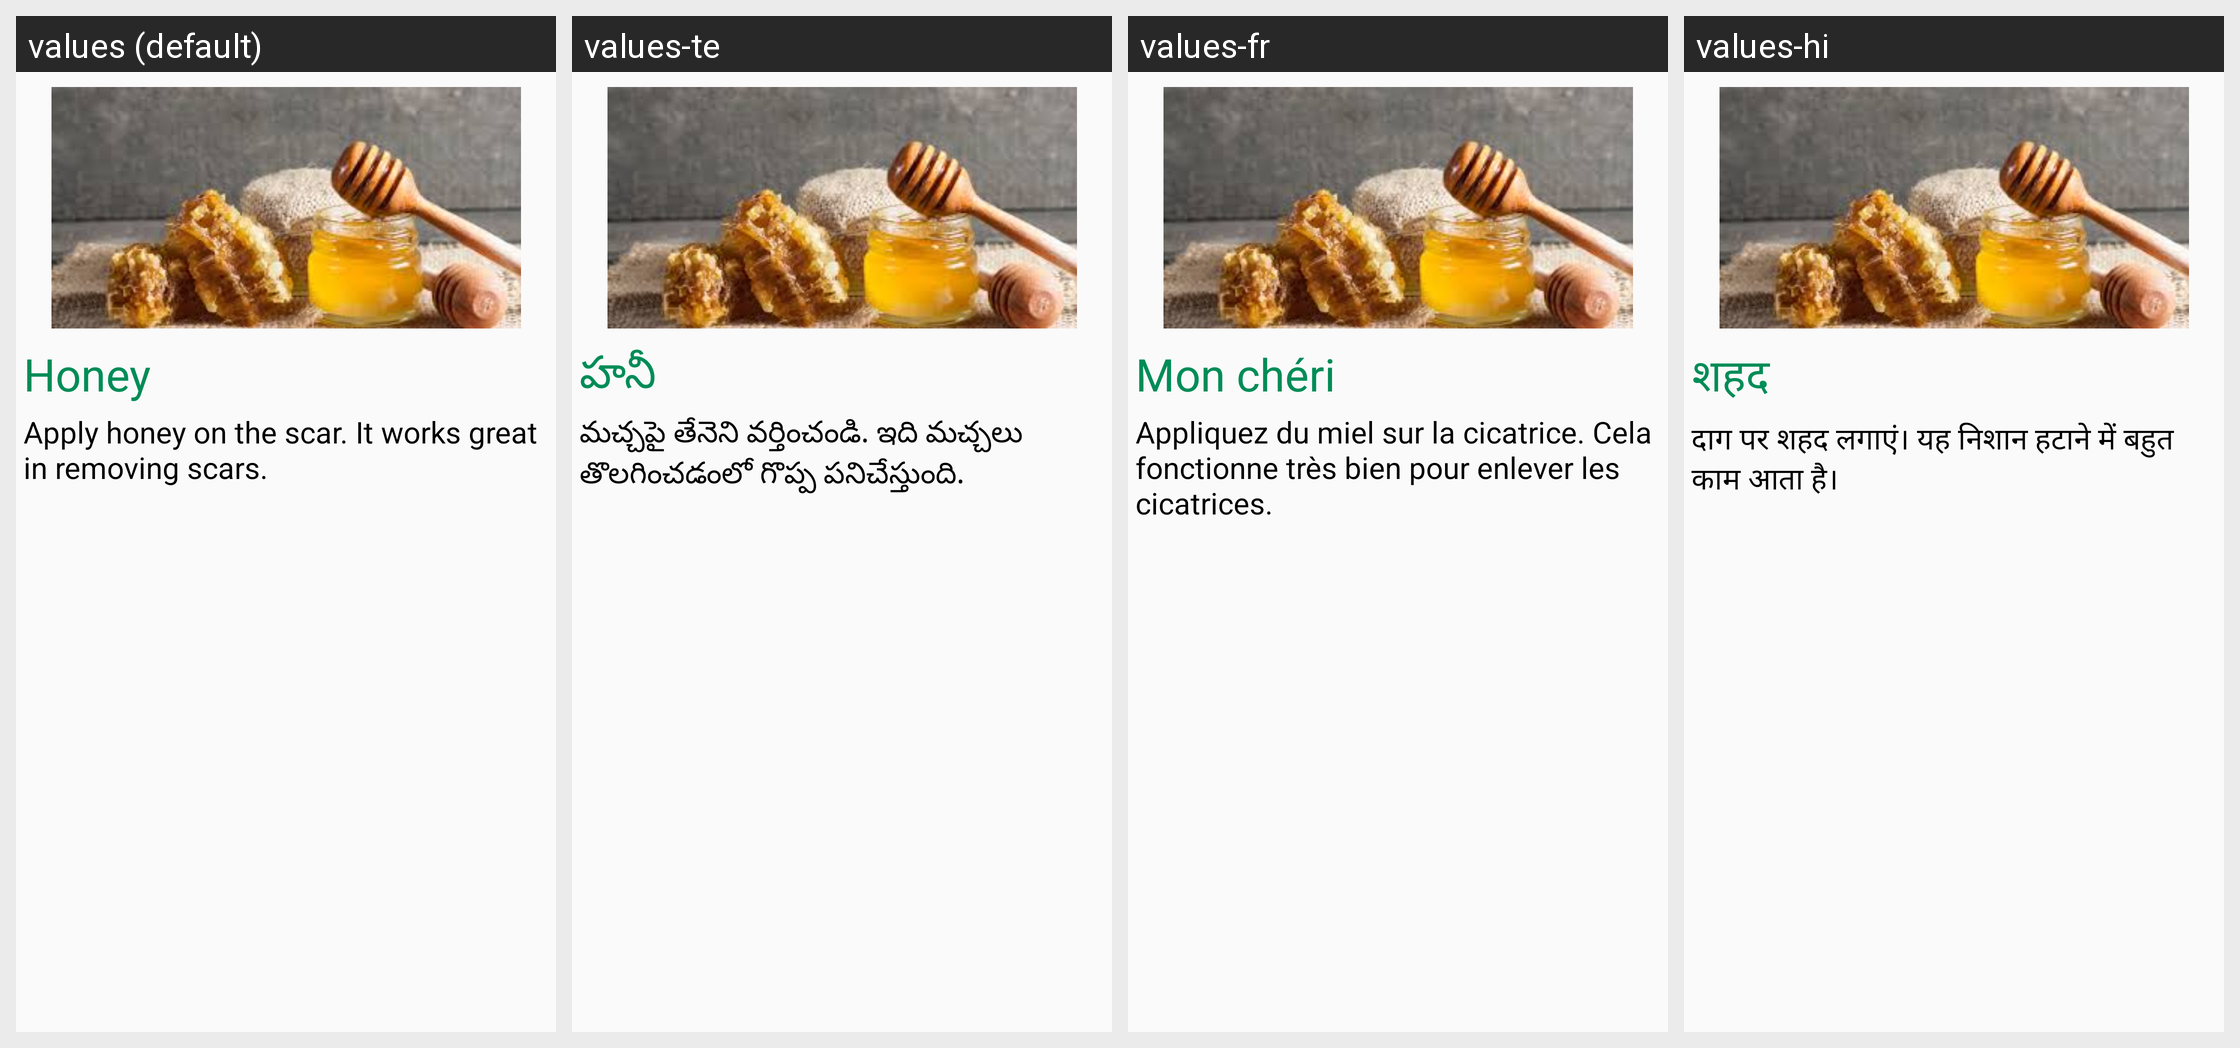

Here is an Android app screen in its default locale and in the app's own translations. Write out the translated-string differences for the strings that appear on this screen.
Android screen res/layout/scarsfragment_tab5.xml rendered under 4 locales, left to right: values (default), values-te, values-fr, values-hi. Device: Nexus 5 (rendered at 1080×1920; each locale shown at half size, 540×960, under a caption strip naming it); theme AppTheme.
Strings drawn on this screen, with the default value and each locale's value (text and hints the layout hard-codes, and strings that could not be matched under every locale, appear in the picture but are not listed):

honey1
  values: Honey
  values-te: హనీ
  values-fr: Mon chéri
  values-hi: शहद

honey4
  values: Apply honey on the scar. It works great in removing scars.
  values-te: మచ్చపై తేనెని వర్తించండి. ఇది మచ్చలు తొలగించడంలో గొప్ప పనిచేస్తుంది.
  values-fr: Appliquez du miel sur la cicatrice. Cela fonctionne très bien pour enlever les cicatrices.
  values-hi: दाग पर शहद लगाएं। यह निशान हटाने में बहुत काम आता है।
